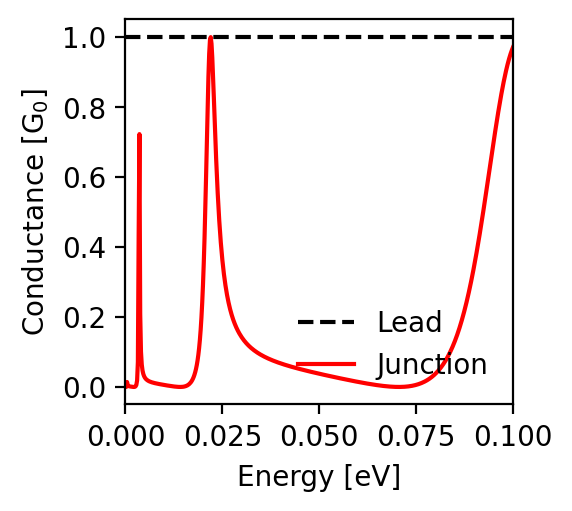

Data behind this chart, as committed beside it:
energy; conductance_lead; conductance_junction
-0.1; 1.0; 0.97
-0.0998; 1.0; 0.965
-0.0996; 1.0; 0.959
-0.0994; 1.0; 0.952
-0.0992; 1.0; 0.945
-0.099; 1.0; 0.938
-0.0988; 1.0; 0.93
-0.0986; 1.0; 0.921
-0.0984; 1.0; 0.912
-0.0982; 1.0; 0.903
-0.098; 1.0; 0.893
-0.0978; 1.0; 0.883
-0.0976; 1.0; 0.872
-0.0974; 1.0; 0.861
-0.0972; 1.0; 0.849
-0.097; 1.0; 0.837
-0.0968; 1.0; 0.825
-0.0966; 1.0; 0.812
-0.0964; 1.0; 0.799
-0.0962; 1.0; 0.785
-0.096; 1.0; 0.772
-0.0958; 1.0; 0.758
-0.0956; 1.0; 0.744
-0.0954; 1.0; 0.729
-0.0952; 1.0; 0.715
-0.095; 1.0; 0.7
-0.0948; 1.0; 0.685
-0.0946; 1.0; 0.671
-0.0944; 1.0; 0.656
-0.0942; 1.0; 0.64
-0.094; 1.0; 0.625
-0.0938; 1.0; 0.61
-0.0936; 1.0; 0.595
-0.0934; 1.0; 0.58
-0.0932; 1.0; 0.565
-0.093; 1.0; 0.55
-0.0928; 1.0; 0.536
-0.0926; 1.0; 0.521
-0.0924; 1.0; 0.506
-0.0922; 1.0; 0.492
-0.092; 1.0; 0.478
-0.0918; 1.0; 0.464
-0.0916; 1.0; 0.45
-0.0914; 1.0; 0.436
-0.0912; 1.0; 0.423
-0.091; 1.0; 0.409
-0.0908; 1.0; 0.396
-0.0906; 1.0; 0.384
-0.0904; 1.0; 0.371
-0.0902; 1.0; 0.359
-0.09; 1.0; 0.347
-0.0898; 1.0; 0.335
-0.0896; 1.0; 0.324
-0.0894; 1.0; 0.312
-0.0892; 1.0; 0.301
-0.089; 1.0; 0.291
-0.0888; 1.0; 0.28
-0.0886; 1.0; 0.27
-0.0884; 1.0; 0.26
-0.0882; 1.0; 0.251
... 941 more rows
